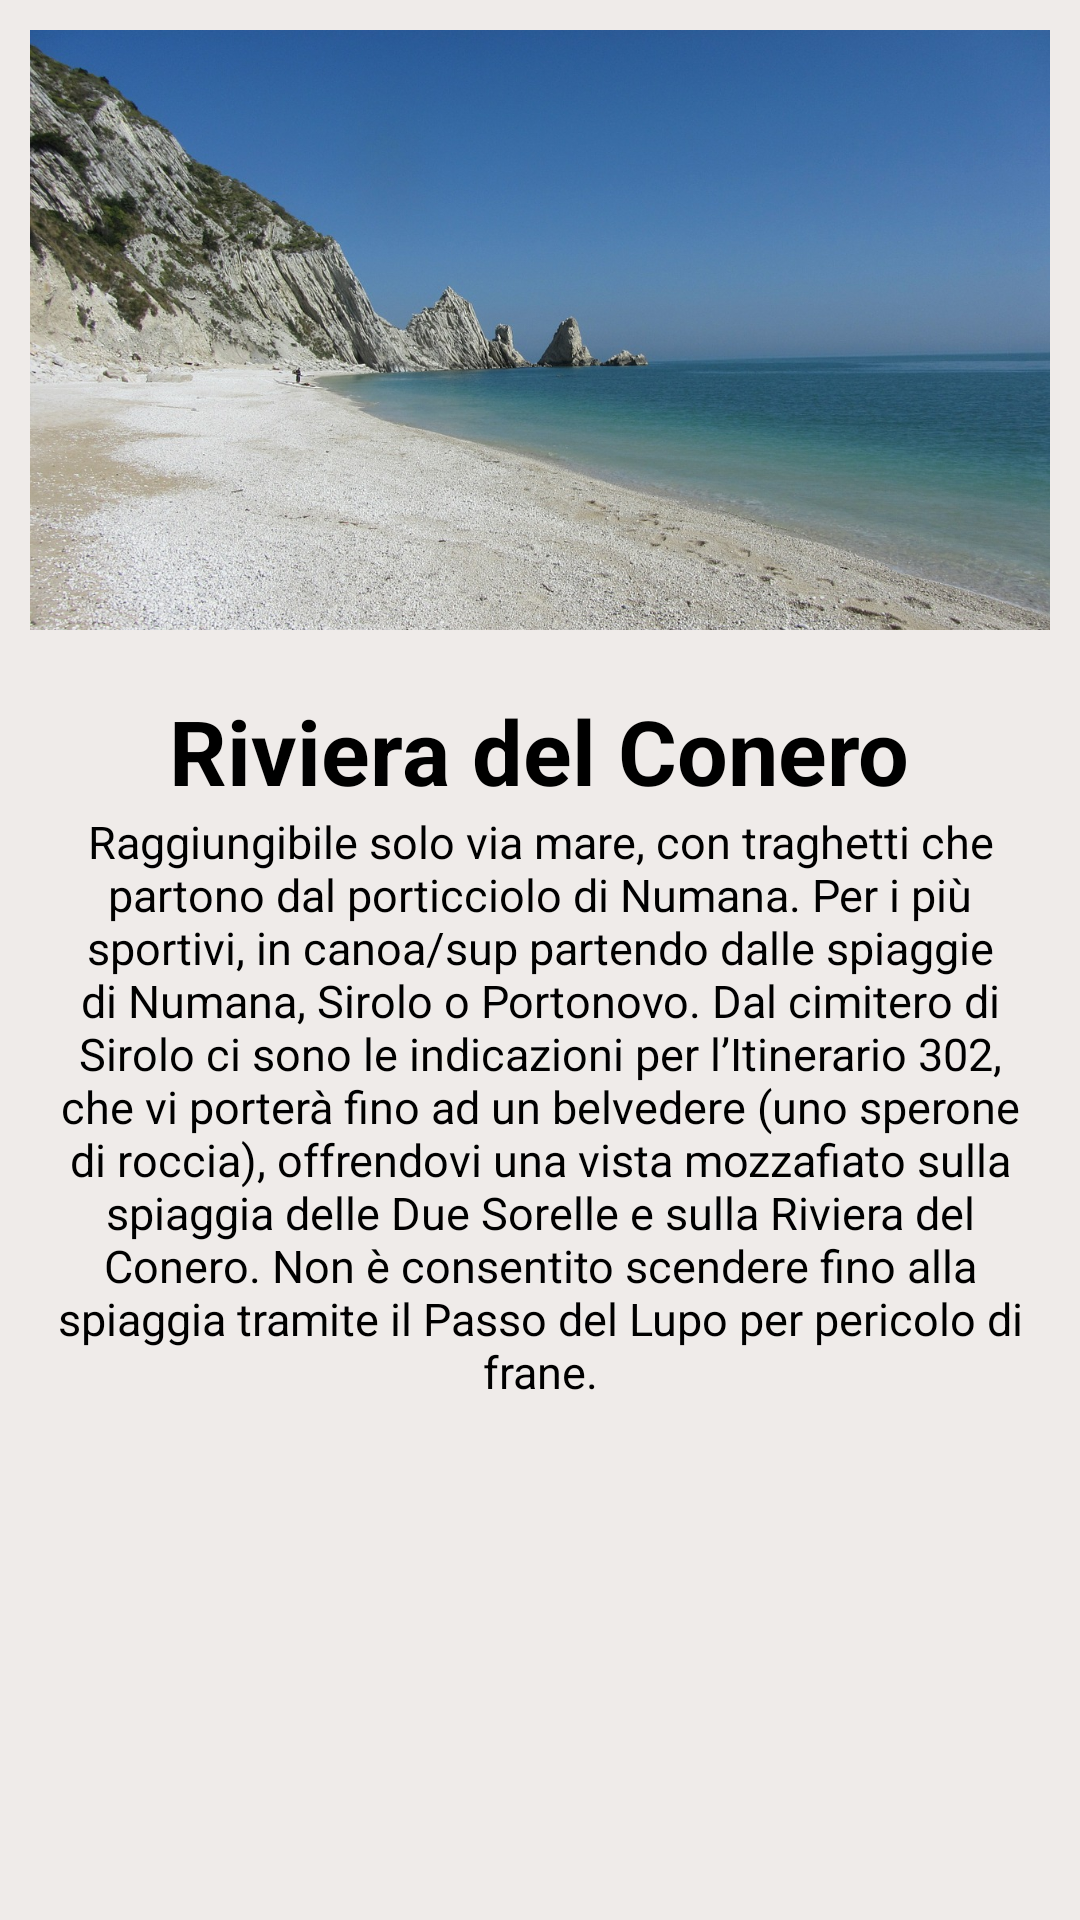

Layout XML and referenced resources for this Android screen:
<!-- AndroidManifest.xml: application theme AppTheme -->
<!-- res/layout/fragment_infos.xml -->
<?xml version="1.0" encoding="utf-8"?>
<LinearLayout
    xmlns:android="http://schemas.android.com/apk/res/android"
    xmlns:app="http://schemas.android.com/apk/res-auto"
    xmlns:tools="http://schemas.android.com/tools"
    android:layout_width="match_parent"
    android:layout_height="match_parent"
    android:orientation="vertical"
    android:background="@color/colorScreenBackground">

    <LinearLayout
        android:layout_width="match_parent"
        android:layout_height="wrap_content"
        android:orientation="vertical"
        android:gravity="center_horizontal"
        android:padding="10dp">

        <ImageView
            android:id="@+id/info_image"
            android:layout_width="match_parent"
            android:layout_height="200dp"
            android:layout_gravity="center_vertical"
            android:scaleType="centerCrop"
            android:src="@drawable/spiaggia"/>

        <TextView
            android:id="@+id/text_spiaggia"
            android:layout_width="wrap_content"
            android:layout_height="wrap_content"
            android:layout_marginTop="20dp"
            android:text="@string/info_spiaggia"
            android:textAlignment="center"
            android:textColor="@android:color/black"
            android:textSize="30sp"
            android:textStyle="bold" />

        <TextView
            android:layout_width="match_parent"
            android:layout_height="wrap_content"
            android:textSize="15dp"
            android:gravity="center_horizontal"
            android:textColor="@android:color/black"
            android:text="@string/info_testo"/>

    </LinearLayout>

</LinearLayout>
<!-- resources referenced by this layout -->
<resources>
  <color name="colorScreenBackground">#efebe9</color>
  <!-- drawable spiaggia: jpg bitmap (drawable, 381344 bytes) -->
  <string name="info_spiaggia">Riviera del Conero</string>
  <string name="info_testo">Raggiungibile solo via mare, con traghetti che partono dal porticciolo di Numana. Per i più sportivi, in canoa/sup partendo dalle spiaggie di Numana, Sirolo o Portonovo. Dal cimitero di Sirolo ci sono le indicazioni per l’Itinerario 302, che vi porterà fino ad un belvedere (uno sperone di roccia), offrendovi una vista mozzafiato sulla spiaggia delle Due Sorelle e sulla Riviera del Conero. Non è consentito scendere fino alla spiaggia tramite il Passo del Lupo per pericolo di frane.</string>
  <style name="AppTheme" parent="Theme.AppCompat.NoActionBar">
          
          <item name="colorPrimary">@color/colorPrimary</item>
          <item name="colorPrimaryDark">@color/colorPrimaryDark</item>
          <item name="colorAccent">@color/colorAccent</item>
          <item name="android:actionOverflowButtonStyle">@style/ActionButtonOverflow</item>
      </style>
  <color name="colorPrimary">#5dbcd2</color>
  <color name="colorPrimaryDark">#607d8b</color>
  <color name="colorAccent">#03DAC5</color>
  <style name="ActionButtonOverflow" parent="android:style/Widget.Holo.Light.ActionButton.Overflow">
          
          <item name="android:src">@drawable/ic_more_vert_white</item>
      </style>
</resources>
